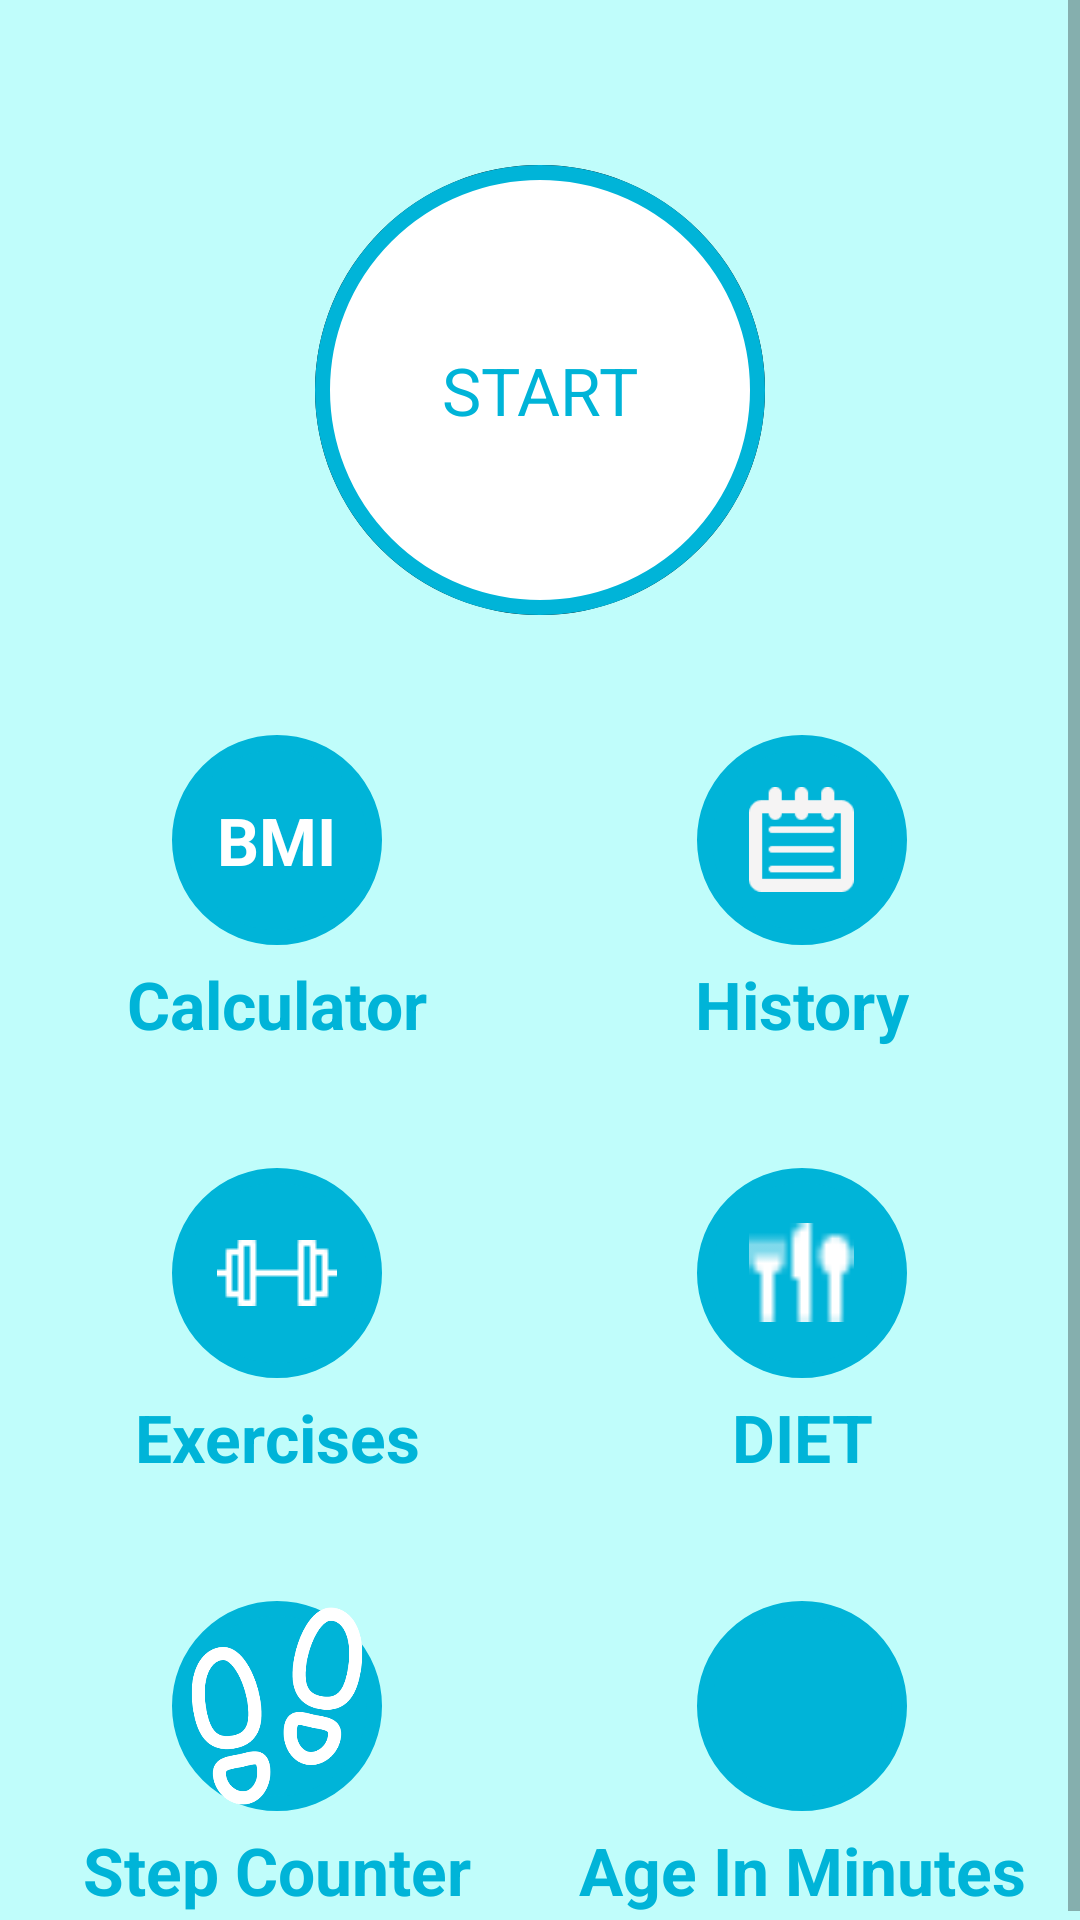

Reconstruct the res/layout file that produces this screen, plus the resources it refers to.
<!-- AndroidManifest.xml: activity theme Theme.AppCompat.Light.NoActionBar -->
<!-- res/layout/activity_main.xml -->
<?xml version="1.0" encoding="utf-8"?>
<ScrollView xmlns:android="http://schemas.android.com/apk/res/android"
    xmlns:app="http://schemas.android.com/apk/res-auto"
    xmlns:tools="http://schemas.android.com/tools"
    android:layout_width="match_parent"
    android:layout_height="match_parent"
    android:background="#c0fdfb"
    tools:context=".MainActivity">
    <LinearLayout
        android:layout_width="match_parent"
        android:layout_height="match_parent"
        android:gravity="center_horizontal"
        android:orientation="vertical"
        android:padding="5dp"
        >


        <LinearLayout
            android:id="@+id/llStart"
            android:layout_width="@dimen/start_button_size"
            android:layout_height="@dimen/start_button_size"
            android:layout_marginTop="50dp"
            android:gravity="center"
            android:background="@drawable/item_color_accent_border_ripple_background"
            >
            <TextView
                android:layout_width="wrap_content"
                android:layout_height="wrap_content"
                android:text="@string/str_start"
                android:textColor="@color/color2"
                android:textSize="@dimen/start_button_label_textsize"

                />

        </LinearLayout>


    <LinearLayout
        android:layout_width="match_parent"
        android:layout_height="wrap_content"
        android:layout_marginTop="40dp"
        android:baselineAligned="false"
        android:gravity="center"
        android:orientation="horizontal">


    <LinearLayout
            android:layout_width="0dp"
            android:layout_height="match_parent"
            android:layout_weight="1"
            android:gravity="center"
            android:orientation="vertical"
            >
            <LinearLayout
                android:id="@+id/llBMI"
                android:layout_width="70dp"
                android:layout_height="70dp"
                android:layout_gravity="center"
                android:gravity="center"

                android:background="@drawable/item_circular_color_accent_background"
                >

                <TextView
                    android:layout_width="wrap_content"
                    android:layout_height="wrap_content"
                    android:text="BMI"
                    android:textColor="@color/colorWhite"
                    android:textSize="22sp"
                    android:textStyle="bold"
                    />

            </LinearLayout>

            <TextView
                android:layout_width="wrap_content"
                android:layout_height="wrap_content"
                android:text="Calculator"
                android:textColor="@color/color2"
                android:layout_marginTop="5dp"
                android:textStyle="bold"
                android:textSize="22sp"/>

    </LinearLayout>



            <LinearLayout
                android:layout_width="0dp"
                android:layout_height="wrap_content"
                android:layout_weight="1"
                android:gravity="center"
                android:orientation="vertical">

                <LinearLayout
                    android:id="@+id/llHistory"
                    android:layout_width="70dp"
                    android:layout_height="70dp"
                    android:layout_gravity="center"
                    android:background="@drawable/item_circular_color_accent_background"
                    android:gravity="center">

                    <ImageView
                        android:layout_width="35dp"
                        android:layout_height="35dp"
                        android:contentDescription="@string/image"
                        android:src="@drawable/ic_calendar" />
                </LinearLayout>

                <TextView
                    android:layout_width="wrap_content"
                    android:layout_height="wrap_content"
                    android:layout_marginTop="5dp"
                    android:text="History"
                    android:textColor="@color/color2"
                    android:textSize="22sp"
                    android:textStyle="bold" />
            </LinearLayout>


        </LinearLayout>




        <LinearLayout
            android:layout_width="match_parent"
            android:layout_height="wrap_content"
            android:layout_marginTop="40dp"
            android:baselineAligned="false"
            android:gravity="center"
            android:orientation="horizontal">


            <LinearLayout
                android:layout_width="0dp"
                android:layout_height="match_parent"
                android:layout_weight="1"
                android:gravity="center"
                android:orientation="vertical"
                >
                <LinearLayout
                    android:id="@+id/ex"
                    android:layout_width="70dp"
                    android:layout_height="70dp"
                    android:layout_gravity="center"
                    android:gravity="center"
                    android:background="@drawable/item_circular_color_accent_background"
                    >

                    <ImageView
                        android:layout_width="wrap_content"
                        android:layout_height="wrap_content"
                        android:src="@drawable/ex"
                        />

                </LinearLayout>

                <TextView
                    android:layout_width="wrap_content"
                    android:layout_height="wrap_content"
                    android:text="Exercises"
                    android:textColor="@color/color2"
                    android:layout_marginTop="5dp"
                    android:textStyle="bold"
                    android:textSize="22sp"/>

            </LinearLayout>



            <LinearLayout
                android:layout_width="0dp"
                android:layout_height="wrap_content"
                android:layout_weight="1"
                android:gravity="center"
                android:orientation="vertical">

                <LinearLayout
                    android:id="@+id/diet"
                    android:layout_width="70dp"
                    android:layout_height="70dp"
                    android:layout_gravity="center"
                    android:background="@drawable/item_circular_color_accent_background"
                    android:gravity="center">

                    <ImageView
                        android:layout_width="35dp"
                        android:layout_height="35dp"
                        android:contentDescription="@string/image"
                        android:src="@drawable/diet" />
                </LinearLayout>

                <TextView
                    android:layout_width="wrap_content"
                    android:layout_height="wrap_content"
                    android:layout_marginTop="5dp"
                    android:text="DIET"
                    android:textColor="@color/color2"
                    android:textSize="22sp"
                    android:textStyle="bold" />
            </LinearLayout>







        </LinearLayout>



        <LinearLayout
            android:layout_width="match_parent"
            android:layout_height="wrap_content"
            android:layout_marginTop="40dp"
            android:baselineAligned="false"
            android:gravity="center"
            android:orientation="horizontal">


            <LinearLayout
                android:layout_width="0dp"
                android:layout_height="match_parent"
                android:layout_weight="1"
                android:gravity="center"
                android:orientation="vertical"
                >
                <LinearLayout
                    android:id="@+id/stepc"
                    android:layout_width="70dp"
                    android:layout_height="70dp"
                    android:layout_gravity="center"
                    android:gravity="center"
                    android:background="@drawable/item_circular_color_accent_background"
                    >

                    <ImageView
                        android:layout_width="wrap_content"
                        android:layout_height="wrap_content"
                        android:src="@drawable/steps"
                        android:scaleType="fitXY"
                        />

                </LinearLayout>

                <TextView
                    android:layout_width="wrap_content"
                    android:layout_height="wrap_content"
                    android:text="Step Counter"
                    android:textColor="@color/color2"
                    android:layout_marginTop="5dp"
                    android:textStyle="bold"
                    android:textSize="22sp"/>

            </LinearLayout>



            <LinearLayout
                android:layout_width="0dp"
                android:layout_height="wrap_content"
                android:layout_weight="1"
                android:gravity="center"
                android:orientation="vertical">

                <LinearLayout
                    android:id="@+id/age"
                    android:layout_width="70dp"
                    android:layout_height="70dp"
                    android:layout_gravity="center"
                    android:background="@drawable/item_circular_color_accent_background"
                    android:gravity="center">

                    <ImageView
                        android:layout_width="35dp"
                        android:layout_height="35dp"
                        android:contentDescription="@string/image"
                        android:src="@drawable/ic_age" />
                </LinearLayout>

                <TextView
                    android:layout_width="wrap_content"
                    android:layout_height="wrap_content"
                    android:layout_marginTop="5dp"
                    android:text="Age In Minutes"
                    android:textColor="@color/color2"
                    android:textSize="22sp"
                    android:textStyle="bold" />
            </LinearLayout>

        </LinearLayout>




    </LinearLayout>

</ScrollView>
<!-- resources referenced by this layout -->
<resources>
  <color name="color2">#00b4d8</color>
  <color name="colorWhite">#FFFFFFFF</color>
  <dimen name="start_button_label_textsize">22sp</dimen>
  <dimen name="start_button_size">150dp</dimen>
  <!-- drawable diet: png bitmap (drawable, 276 bytes) -->
  <!-- drawable ex: png bitmap (drawable, 276 bytes) -->
  <!-- drawable ic_calendar: png bitmap (drawable, 865 bytes) -->
  <!-- drawable item_circular_color_accent_background (drawable) -->
  <?xml version="1.0" encoding="utf-8"?>
  <shape xmlns:android="http://schemas.android.com/apk/res/android"
      android:shape="oval">
  
      <stroke android:width="5dp"
          android:color="@color/color2"/>
      <solid android:color="@color/color2" />
  </shape>
  <!-- drawable item_color_accent_border_ripple_background (drawable) -->
  <?xml version="1.0" encoding="utf-8"?>
  <ripple xmlns:android="http://schemas.android.com/apk/res/android"
      android:color="@color/colorHighLighted"
      >
      <item android:id="@+id/mask">
          <shape android:shape="oval">
              <solid android:color="@color/black"/>
          </shape>
      </item>
  
      <item android:drawable="@drawable/item_circular_color_accent_border"/>
  </ripple>
  <!-- drawable steps: png bitmap (drawable, 13924 bytes) -->
  <string name="image">Exercise image</string>
  <string name="str_start">START</string>
  <color name="colorHighLighted">#C4C4C4</color>
  <color name="black">#FF000000</color>
  <!-- drawable item_circular_color_accent_border (drawable) -->
  <?xml version="1.0" encoding="utf-8"?>
  <shape xmlns:android="http://schemas.android.com/apk/res/android"
      android:shape="oval">
      <stroke android:width="5dp"
          android:color="@color/color2"/>
      <solid android:color="@color/colorWhite"/>
  
  </shape>
</resources>
